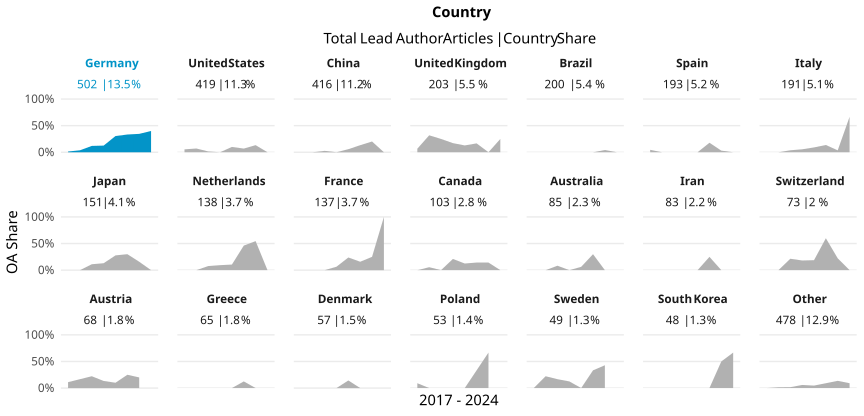

Source data for this figure (header and first rows):
country_name_fct, cr_year, articles, cc_total, prop
Germany, '17, 74, 1, 0.01351
Germany, '18, 82, 3, 0.03659
Germany, '19, 84, 10, 0.119
Germany, '20, 72, 9, 0.125
Germany, '21, 69, 21, 0.3043
Germany, '22, 51, 17, 0.3333
Germany, '23, 55, 19, 0.3455
Germany, '24, 15, 6, 0.4
United States, '17, 55, 3, 0.05455
United States, '18, 71, 5, 0.07042
United States, '19, 66, 1, 0.01515
United States, '20, 94, 0, 0
United States, '21, 50, 5, 0.1
United States, '22, 29, 2, 0.06897
United States, '23, 45, 6, 0.1333
United States, '24, 9, 0, 0
China, '17, 24, 0, 0
China, '18, 41, 0, 0
China, '19, 38, 1, 0.02632
China, '20, 63, 0, 0
China, '21, 52, 3, 0.05769
China, '22, 83, 11, 0.1325
China, '23, 99, 20, 0.202
China, '24, 16, 0, 0
United Kingdom, '17, 30, 2, 0.06667
United Kingdom, '18, 22, 7, 0.3182
United Kingdom, '19, 28, 7, 0.25
United Kingdom, '20, 35, 6, 0.1714
United Kingdom, '21, 39, 5, 0.1282
United Kingdom, '22, 30, 5, 0.1667
United Kingdom, '23, 15, 0, 0
United Kingdom, '24, 4, 1, 0.25
Brazil, '17, 36, 0, 0
Brazil, '18, 24, 0, 0
Brazil, '19, 24, 0, 0
Brazil, '20, 42, 0, 0
Brazil, '21, 32, 0, 0
Brazil, '22, 14, 0, 0
Brazil, '23, 24, 1, 0.04167
Brazil, '24, 4, 0, 0
Spain, '17, 22, 1, 0.04545
Spain, '18, 25, 0, 0
Spain, '19, 17, 0, 0
Spain, '20, 39, 0, 0
Spain, '21, 24, 0, 0
Spain, '22, 28, 5, 0.1786
Spain, '23, 33, 1, 0.0303
Spain, '24, 5, 0, 0
Italy, '17, 24, 0, 0
Italy, '18, 29, 0, 0
Italy, '19, 27, 1, 0.03704
Italy, '20, 36, 2, 0.05556
Italy, '21, 22, 2, 0.09091
Italy, '22, 22, 3, 0.1364
Italy, '23, 28, 1, 0.03571
Italy, '24, 3, 2, 0.6667
Japan, '17, 25, 0, 0
Japan, '18, 26, 0, 0
Japan, '19, 18, 2, 0.1111
Japan, '20, 23, 3, 0.1304
... 103 more rows
